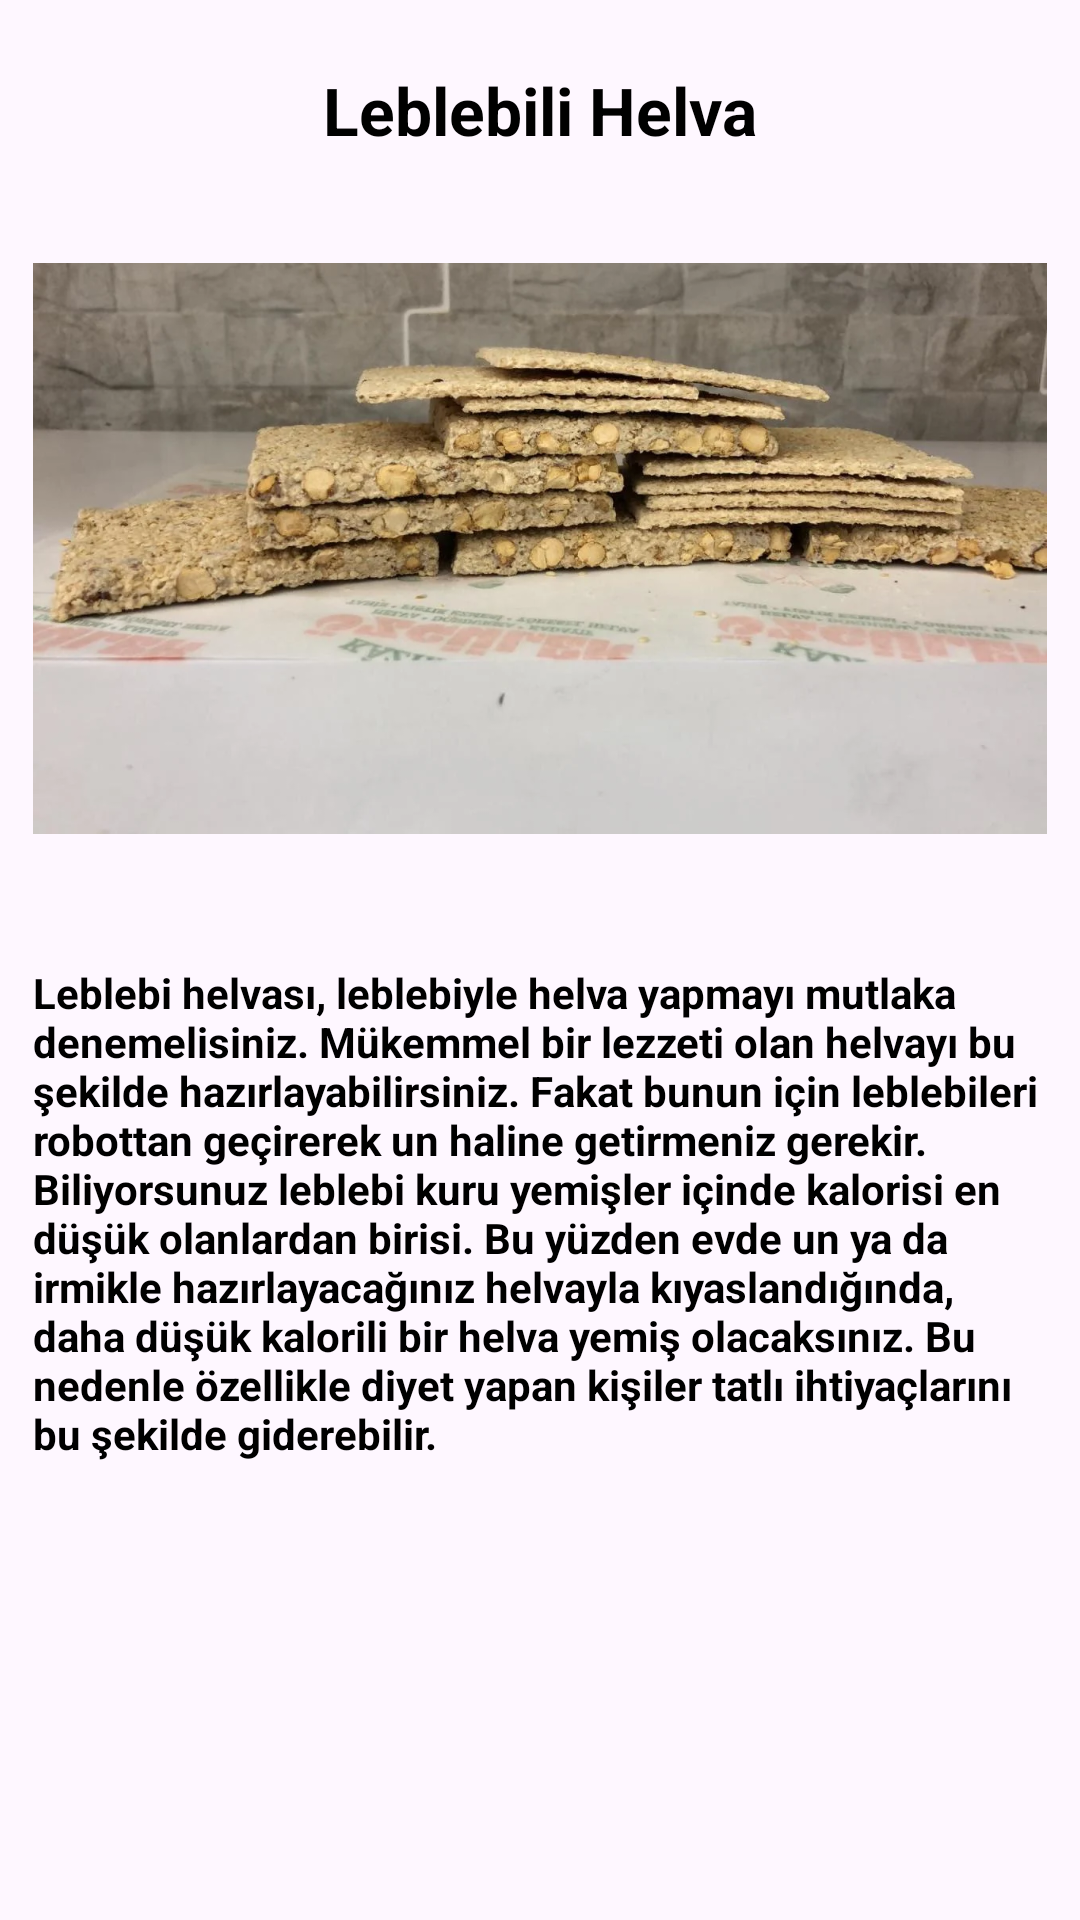

This screen was rendered from an Android layout file. Write that file and the resources it references.
<!-- AndroidManifest.xml: application theme Theme.GaziantepHakkinda -->
<!-- res/layout/activity_leblebilihelva.xml -->
<?xml version="1.0" encoding="utf-8"?>
<LinearLayout
    xmlns:android="http://schemas.android.com/apk/res/android"
    xmlns:app="http://schemas.android.com/apk/res-auto"
    xmlns:tools="http://schemas.android.com/tools"
    android:layout_width="match_parent"
    android:layout_height="match_parent"
    android:orientation="vertical"
    android:padding="11dp"
    tools:context=".leblebilihelva">

    <TextView
        android:layout_width="wrap_content"
        android:layout_height="wrap_content"
        android:layout_gravity="center"
        android:layout_marginTop="11dp"
        android:text="Leblebili Helva"
        android:textColor="#000000"
        android:textSize="22dp"
        android:textStyle="bold" />

    <ScrollView
        android:layout_width="match_parent"
        android:layout_height="match_parent">

        <LinearLayout
            android:layout_width="match_parent"
            android:layout_height="wrap_content"
            android:orientation="vertical" >

            <ImageView
                android:id="@+id/imageView"
                android:layout_width="match_parent"
                android:layout_height="263dp"
                app:srcCompat="@drawable/leblebilihelva" />

            <TextView
                android:id="@+id/tarihce_acıklama_activity_hk"
                android:layout_width="match_parent"
                android:layout_height="match_parent"
                android:layout_marginTop="7dp"
                android:text="Leblebi helvası, leblebiyle helva yapmayı mutlaka denemelisiniz. Mükemmel bir lezzeti olan helvayı bu şekilde hazırlayabilirsiniz. Fakat bunun için leblebileri robottan geçirerek un haline getirmeniz gerekir. Biliyorsunuz leblebi kuru yemişler içinde kalorisi en düşük olanlardan birisi. Bu yüzden evde un ya da irmikle hazırlayacağınız helvayla kıyaslandığında, daha düşük kalorili bir helva yemiş olacaksınız. Bu nedenle özellikle diyet yapan kişiler tatlı ihtiyaçlarını bu şekilde giderebilir. "
                android:textColor="#000000"
                android:textSize="14dp"
                android:textStyle="bold"
                tools:ignore="TextSizeCheck" />
        </LinearLayout>
    </ScrollView>

</LinearLayout>
<!-- resources referenced by this layout -->
<resources>
  <!-- drawable leblebilihelva: webp bitmap (drawable, 86744 bytes) -->
  <style name="Theme.GaziantepHakkinda" parent="Base.Theme.GaziantepHakkinda" />
  <style name="Base.Theme.GaziantepHakkinda" parent="Theme.Material3.DayNight.NoActionBar">
          
          
      </style>
</resources>
